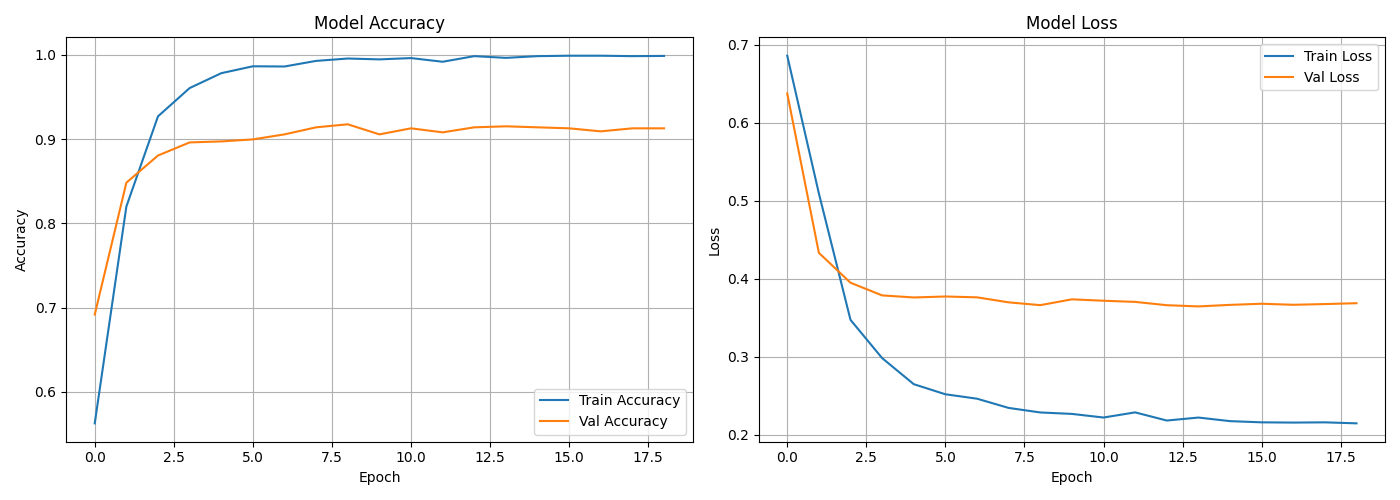

Source data for this figure (header and first rows):
epoch, accuracy, loss, precision, recall, val_accuracy, val_loss, val_precision, val_recall, learning_rate
0, 0.5626, 0.6862, 0.6438, 0.05371, 0.6918, 0.6379, 0.9034, 0.3493, 0.001
1, 0.82, 0.5096, 0.8573, 0.7177, 0.8483, 0.4333, 0.9133, 0.7307, 0.001
2, 0.927, 0.3472, 0.9426, 0.8914, 0.8805, 0.3949, 0.8852, 0.8427, 0.001
3, 0.9606, 0.2982, 0.9711, 0.94, 0.8961, 0.3786, 0.8913, 0.8747, 0.001
4, 0.9782, 0.2647, 0.9843, 0.9669, 0.8973, 0.376, 0.9213, 0.8427, 0.001
5, 0.9864, 0.2517, 0.9907, 0.9789, 0.8996, 0.3772, 0.9099, 0.8613, 0.001
6, 0.9862, 0.2461, 0.989, 0.98, 0.9056, 0.3761, 0.9066, 0.88, 0.001
7, 0.9928, 0.2342, 0.9937, 0.9903, 0.914, 0.3697, 0.9292, 0.8747, 0.001
8, 0.9956, 0.2284, 0.9966, 0.9937, 0.9176, 0.3661, 0.9274, 0.8853, 0.001
9, 0.9946, 0.2266, 0.996, 0.992, 0.9056, 0.3736, 0.9157, 0.8693, 0.001
10, 0.9962, 0.2219, 0.9977, 0.9937, 0.9128, 0.3718, 0.9364, 0.864, 0.001
11, 0.9918, 0.2285, 0.9942, 0.9874, 0.908, 0.3703, 0.9116, 0.88, 0.001
12, 0.9985, 0.218, 0.9994, 0.9971, 0.914, 0.3661, 0.9268, 0.8773, 0.0005
13, 0.9964, 0.2219, 0.996, 0.996, 0.9152, 0.3645, 0.9294, 0.8773, 0.0005
14, 0.9985, 0.2173, 0.9983, 0.9983, 0.914, 0.3665, 0.9197, 0.8853, 0.0005
15, 0.999, 0.2157, 0.9994, 0.9983, 0.9128, 0.3679, 0.9218, 0.88, 0.0005
16, 0.999, 0.2154, 0.9994, 0.9983, 0.9092, 0.3666, 0.9164, 0.8773, 0.0005
17, 0.9985, 0.2157, 0.9977, 0.9989, 0.9128, 0.3675, 0.9242, 0.8773, 0.00025
18, 0.9987, 0.2144, 0.9989, 0.9983, 0.9128, 0.3686, 0.9242, 0.8773, 0.00025
